Dataset: tool15_cls_user (GitHub, zce19821981-gif/yolo). Classes: alloy saw blade, boring tool, broach, counterbore drill, countersink, drill bit, end mill, hob, milling cutter, planer tool, reamer, slotting tool, tap, turning tool, twist drill.

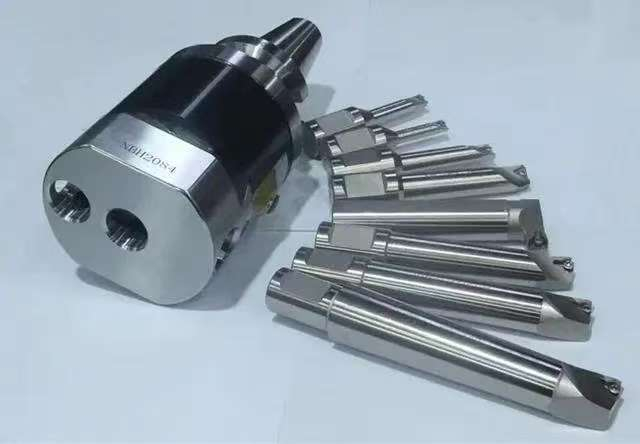
Label: boring tool

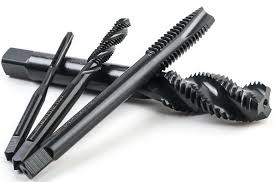
Label: tap

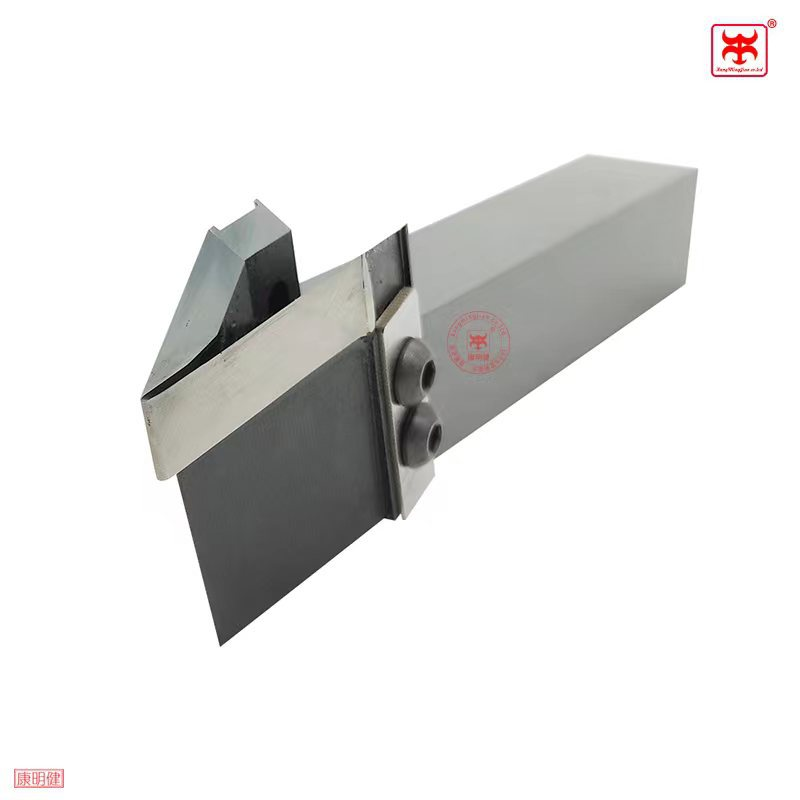
Label: turning tool

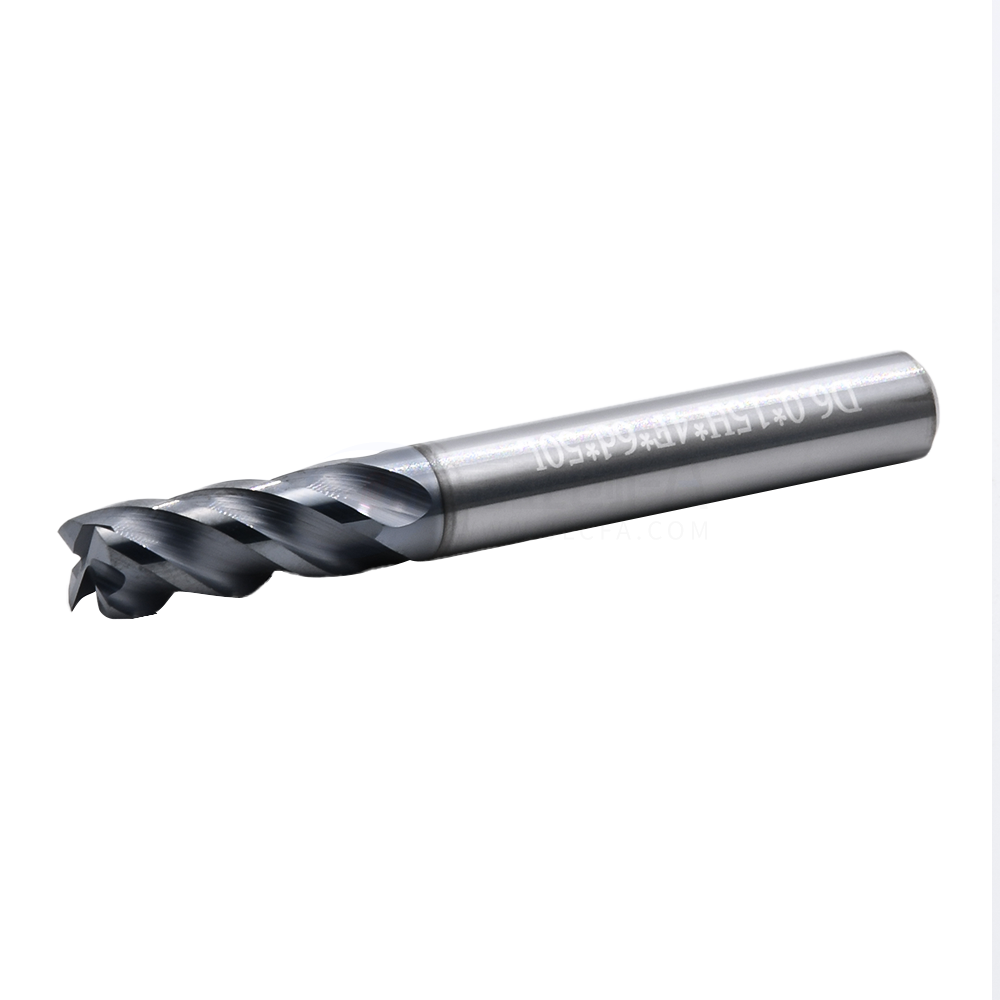
Label: milling cutter

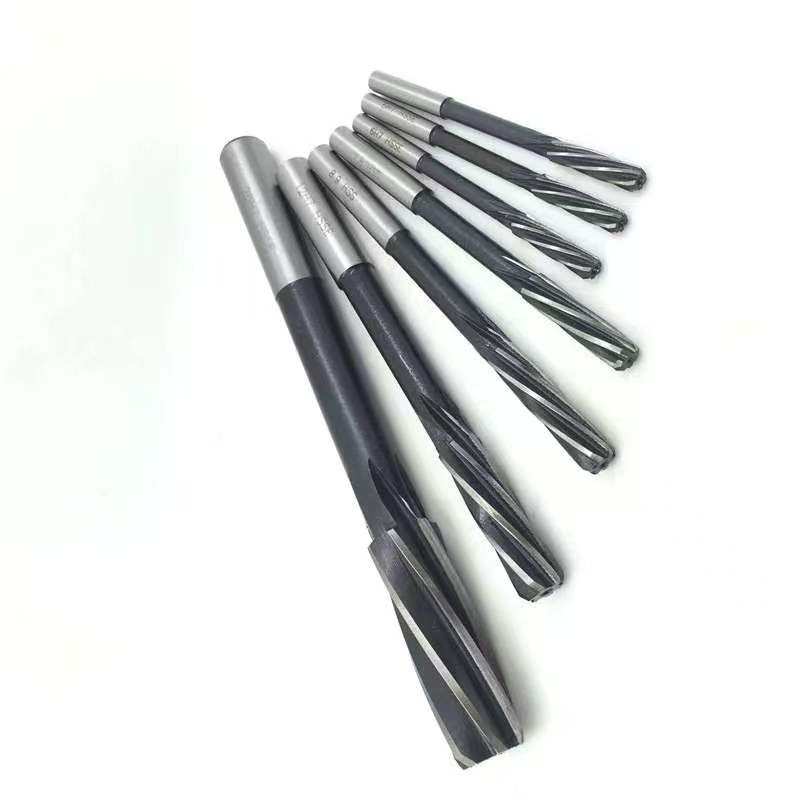
Label: reamer

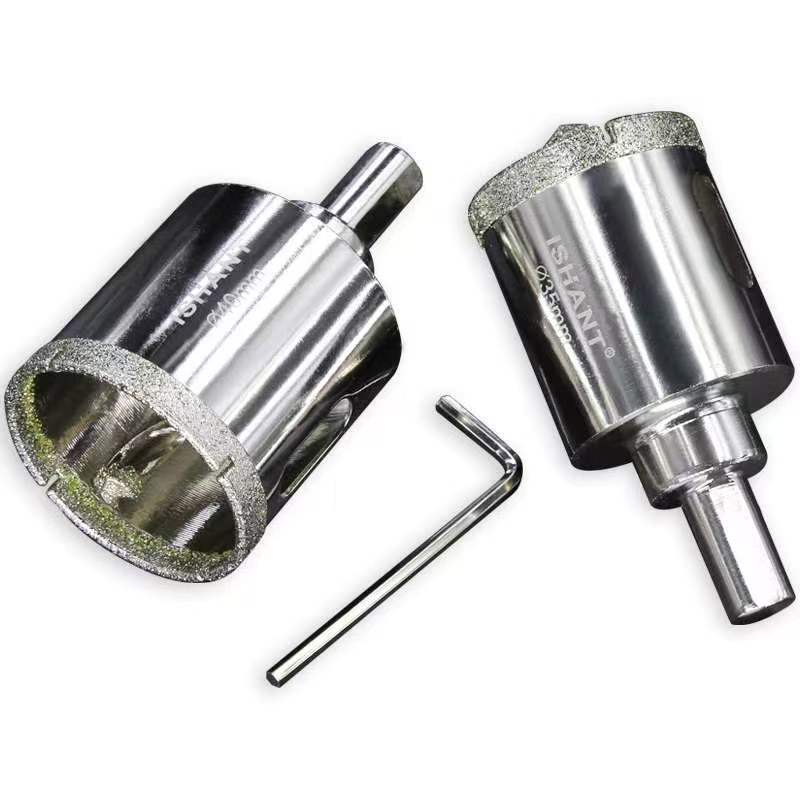
Label: counterbore drill
